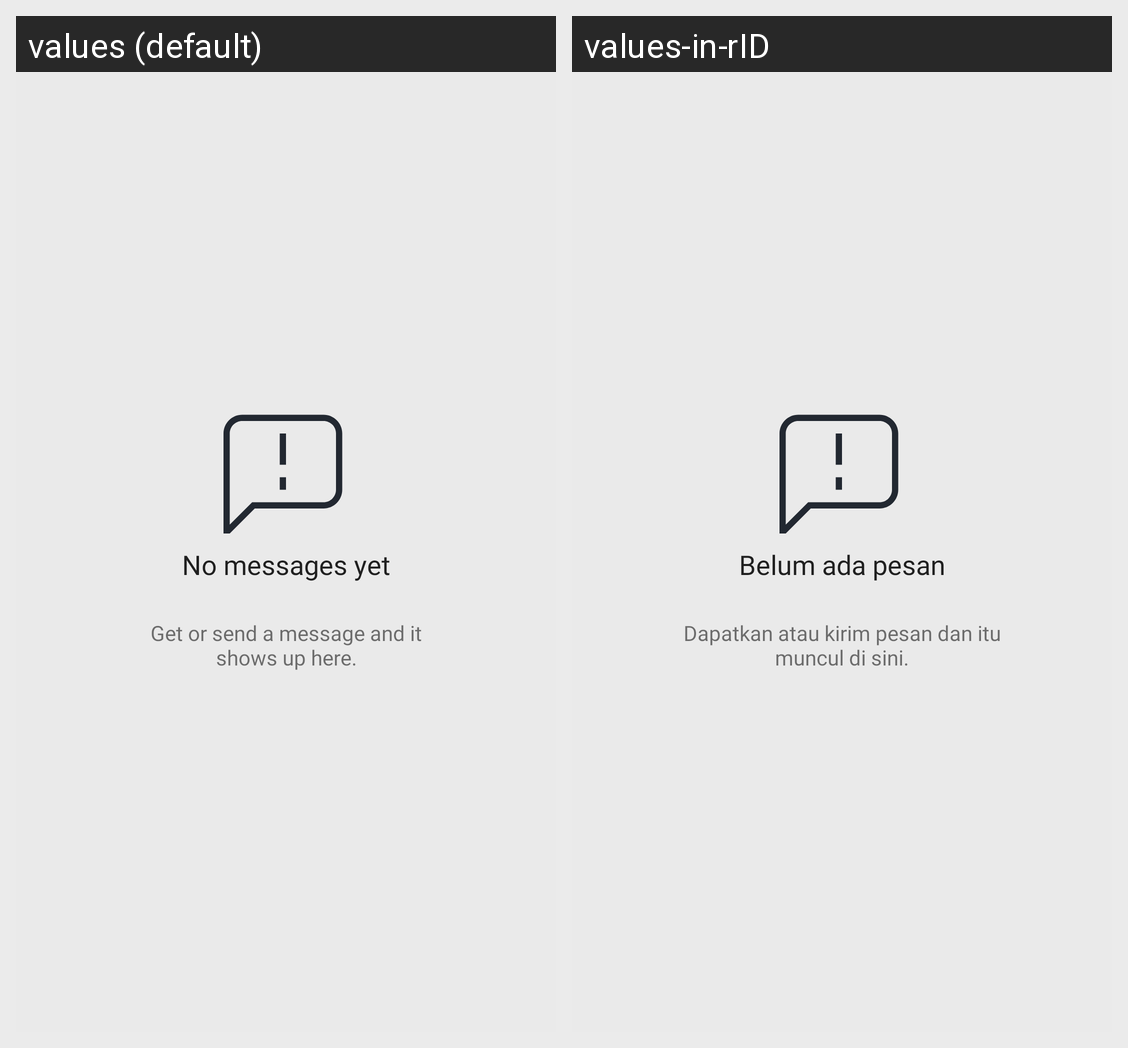

Translations of the strings shown on this Android screen, per locale in the grid:
Android screen res/layout/fragment_messages.xml rendered under 2 locales, left to right: values (default), values-in-rID. Device: Nexus 5 (rendered at 1080×1920; each locale shown at half size, 540×960, under a caption strip naming it); theme Theme.LukaKu.
Strings drawn on this screen, with the default value and each locale's value (text and hints the layout hard-codes, and strings that could not be matched under every locale, appear in the picture but are not listed):

messages_status
  values: No messages yet
  values-in-rID: Belum ada pesan

message_text
  values: Get or send a message and it
      shows up here.
  values-in-rID: Dapatkan atau kirim pesan dan itu
      muncul di sini.
